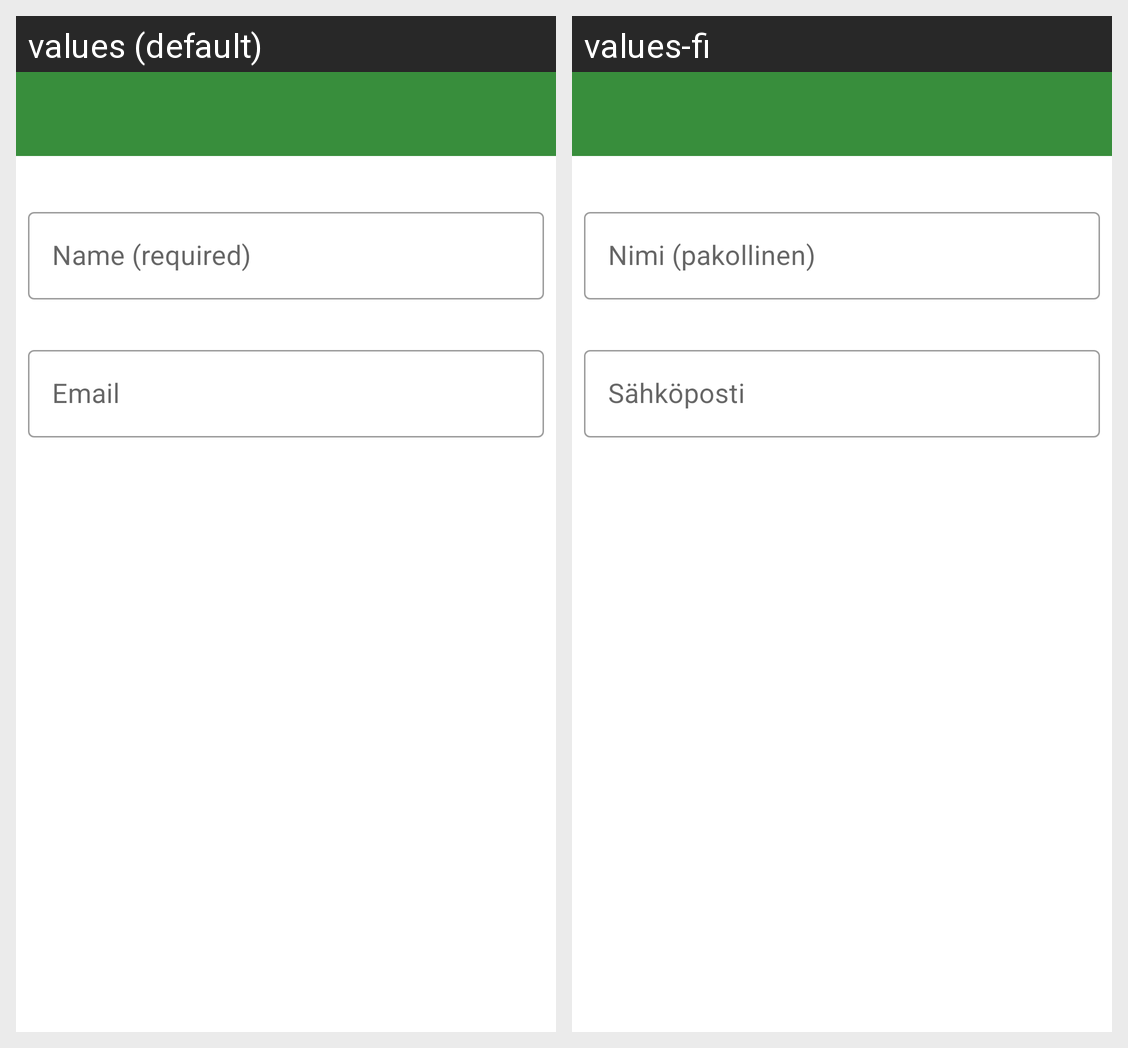

Here is an Android app screen in its default locale and in the app's own translations. Write out the translated-string differences for the strings that appear on this screen.
Android screen res/layout/fragment_new_player.xml rendered under 2 locales, left to right: values (default), values-fi. Device: Nexus 5 (rendered at 1080×1920; each locale shown at half size, 540×960, under a caption strip naming it); theme Theme.App.
Strings drawn on this screen, with the default value and each locale's value (text and hints the layout hard-codes, and strings that could not be matched under every locale, appear in the picture but are not listed):

hint_word_name
  values: Name (required)
  values-fi: Nimi (pakollinen)

hint_word_email
  values: Email
  values-fi: Sähköposti
